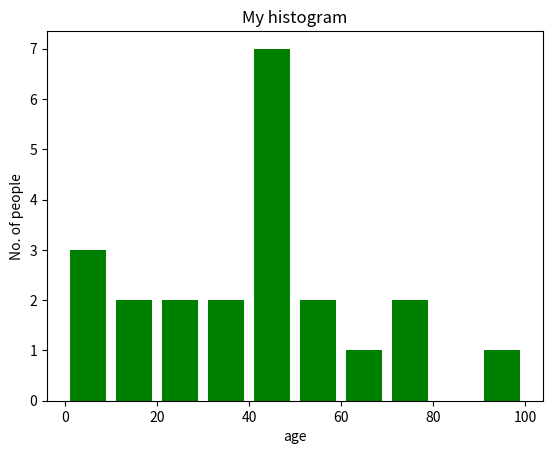

Here is the Python script that generated this plot:
import matplotlib.pyplot as plt

# frequencies
ages = [2, 5, 70, 40, 30, 45, 50, 45, 43, 40, 44,
        60, 7, 13, 57, 18, 90, 77, 32, 21, 20, 40]

# setting the ranges and no. of intervals
range = (0, 100)
bins = 10

# plotting a histogram
plt.hist(ages, bins, range, color='green',
         histtype='bar', rwidth=0.8)

# x-axis label
plt.xlabel('age')
# frequency label
plt.ylabel('No. of people')
# plot title
plt.title('My histogram')

# function to show the plot
plt.show()